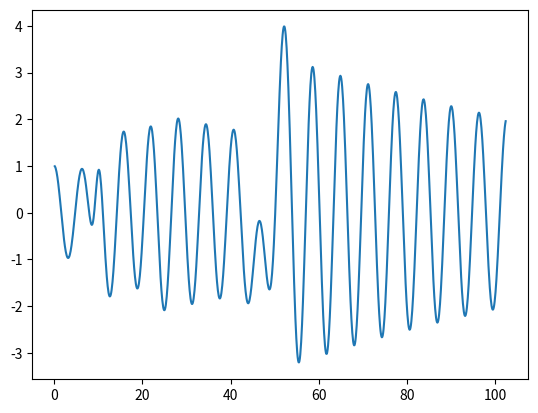

Write the Python code that produced this figure.

import numpy as np
from scipy import linalg
from scipy.fft import fft, ifft
import scipy.sparse.linalg as spla

import matplotlib.pyplot as plt

# ## === --- --- === ###
#
# Solve Dalhquist's ODE using implicit theta method
# solving the all-at-once system with ParaDiag
#
# y = e^{lamda*t}
# dydt = lambda*e^{i*lamda*t}
# dydt = lambda*y
#
# dy/dt = lambda*y
#
# ## === --- --- === ###

# parameters

verbose = False

alpha = 1

nt = 1024
dt = 0.1
theta = 0.5

y0 = 1

lamda = -0.01 + 1.00j

dtype = complex

time = np.linspace(dt, nt*dt, num=nt, endpoint=True)

# ## timestepping toeplitz matrices

# # mass toeplitz

# first column
b1 = np.zeros(nt, dtype=dtype)
b1[0] = 1/dt
b1[1] = -1/dt

# first row
r1 = np.zeros_like(b1)
r1[0] = b1[0]

# # function toeplitz

# first column
b2 = np.zeros(nt, dtype=dtype)
b2[0] = -lamda*theta
b2[1] = -lamda*(1-theta)

# first row
r2 = np.zeros_like(b2)
r2[0] = b2[0]

# ## all-at-once system

# # Jacobian

acol = b1 + b2
arow = r1 + r2
a = tuple((acol, arow))


class ToeplitzLinearOperator(spla.LinearOperator):
    def __init__(self, col, row, dtype=None, inverse=False):
        self.col = col
        self.row = row
        self.mat = tuple((col, row))
        shape = tuple((len(col), len(row)))
        super().__init__(shape=shape, dtype=dtype)
        if inverse:
            self.op = linalg.solve_toeplitz
        else:
            self.op = linalg.matmul_toeplitz

    def _matvec(self, v):
        return self.op(self.mat, v)


A = ToeplitzLinearOperator(acol, arow, dtype=dtype)

# ## paradiag preconditioner


class CirculantLinearOperator(spla.LinearOperator):
    def __init__(self, col, dtype=None, inverse=False):
        self.col = col
        shape = tuple((len(col), len(col)))
        super().__init__(shape=shape, dtype=dtype)
        if inverse:
            self.op = self._solve
        else:
            self.op = self._matmul

        self.eigvals = fft(col, norm='backward')

    def _matmul(self, v):
        return ifft(fft(v)*self.eigvals)

    def _solve(self, v):
        return ifft(fft(v)/self.eigvals)

    def _matvec(self, v):
        return self.op(v)


class AlphaCirculantLinearOperator(spla.LinearOperator):
    def __init__(self, col, alpha=1, dtype=None, inverse=False):
        self.alpha = alpha
        self.col = col
        n = len(col)
        shape = tuple((n, n))
        super().__init__(shape=shape, dtype=dtype)
        if inverse:
            self.op = self._solve
        else:
            self.op = self._matmul

        # fft weighting
        self.gamma = alpha**(np.arange(n)/n)

        # eigenvalues
        self.eigvals = fft(col*self.gamma, norm='backward')

    def _matmul(self, v):
        return self._from_eigvecs(self._to_eigvecs(v)*self.eigvals)

    def _solve(self, v):
        return self._from_eigvecs(self._to_eigvecs(v)/self.eigvals)

    def _matvec(self, v):
        return self.op(v)

    def _to_eigvecs(self, v):
        return fft(v*self.gamma, norm='ortho')

    def _from_eigvecs(self, v):
        return ifft(v, norm='ortho')/self.gamma


# P = CirculantLinearOperator(acol, dtype=dtype, inverse=True)
P = AlphaCirculantLinearOperator(acol, alpha=alpha, dtype=dtype, inverse=True)

# ## right hand side

# initial condition
rhs = np.zeros(nt, dtype=dtype)

#rhs[:]= 1/time[:]
#rhs[:] = ((time-nt*dt/2)*(time-nt*dt/2))
rhs+= 2*np.exp(-(time-95*dt)*(time-95*dt))
rhs+= 0.5*np.exp(-(time-213*dt)*(time-213*dt)/4)
rhs+= -5*np.exp(-(time-487*dt)*(time-487*dt)/9)
#print(rhs)

rhs[0]+= -(b1[1] + b2[1])*y0


# ## residual

def residual(x):
    return rhs - A.matvec(x)


# ## solve all-at-once system

niterations = 0


def gmres_callback(pr_norm):
    global niterations
    print(f"niterations: {str(niterations).rjust(5,' ')} | residual: {pr_norm}")
    niterations += 1
    return


y, exit_code = spla.gmres(A, rhs, M=P,
                          #tol=1e-14, atol=1e-14,
                          callback=gmres_callback,
                          callback_type='pr_norm')

print(f"gmres exit code: {exit_code}")
print(f"gmres iterations: {niterations}")
print(f"residual: {linalg.norm(residual(y))}")

if verbose:
    B1 = linalg.toeplitz(b1, r1)
    B2 = linalg.toeplitz(b2, r2)
    A = B1 + B2
    print("B1")
    print(B1)
    print("B2")
    print(B2)
    print("A")
    print(A)
    print("rhs")
    print(rhs)
    print("y")
    print(y)
else:
    # plt.plot(y.real, y.imag)
    plt.plot(time, y.real)
    plt.show()
